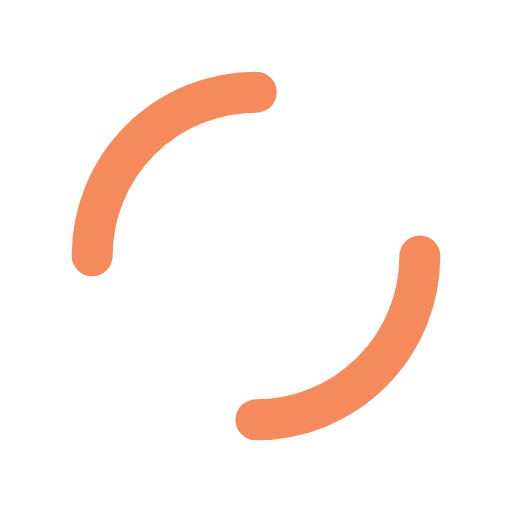
t = 0.00 s
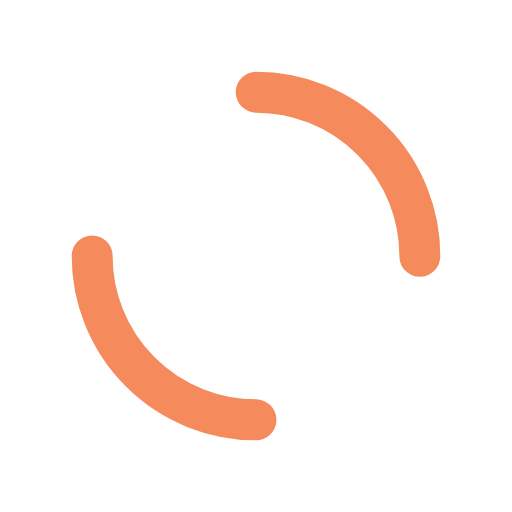
t = 0.25 s
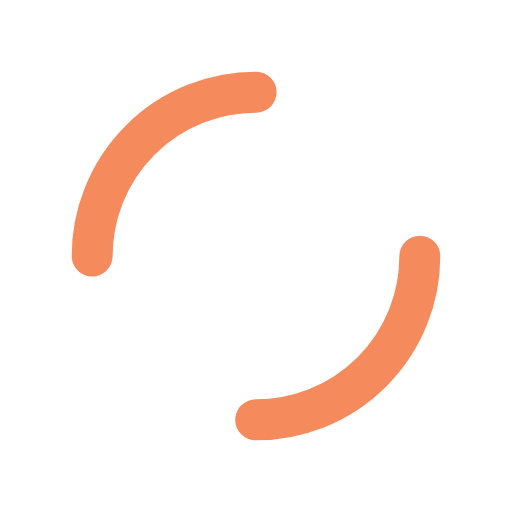
t = 0.50 s
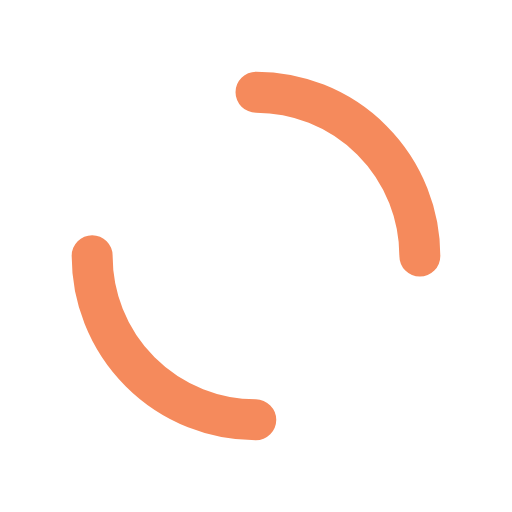
t = 0.75 s

The animated SVG that drew these frames (rendered in a browser with its animation timeline set to each time). Animation: 1 SMIL element (animateTransform=1); one cycle of 1.00 s, repeats indefinitely.

<svg xmlns="http://www.w3.org/2000/svg" xmlns:xlink="http://www.w3.org/1999/xlink" style="margin: auto; background: transparent; display: block; shape-rendering: auto; animation-play-state: running; animation-delay: 0s;" width="200px" height="200px" viewBox="0 0 100 100" preserveAspectRatio="xMidYMid">
<circle cx="50" cy="50" r="32" stroke-width="8" stroke="#f58a5c" stroke-dasharray="50.26548245743669 50.26548245743669" fill="none" stroke-linecap="round" style="animation-play-state: running; animation-delay: 0s;">
  <animateTransform attributeName="transform" type="rotate" repeatCount="indefinite" dur="1s" keyTimes="0;1" values="0 50 50;360 50 50" style="animation-play-state: running; animation-delay: 0s;"></animateTransform>
</circle>
<!-- [ldio] generated by https://loading.io/ --></svg>